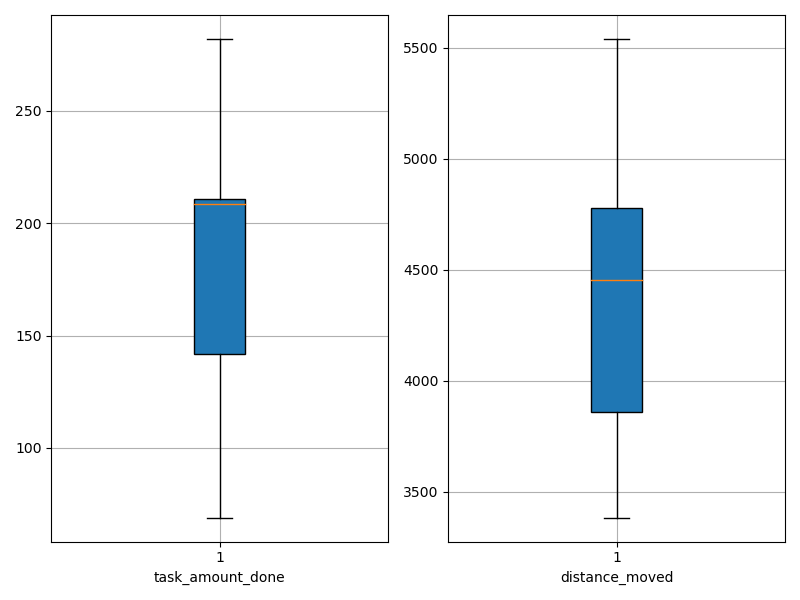

The data file committed next to this chart (first rows):
agent_id, task_amount_done, distance_moved
0, 207.0, 3712
1, 141.0, 5116
2, 208.0, 3763
3, 209.0, 4432
4, 140.0, 4852
5, 210.0, 3735
6, 210.0, 4752
7, 282.0, 4121
8, 139.0, 3382
9, 212.0, 4722
10, 208.0, 3862
11, 140.0, 3916
12, 211.0, 4476
13, 207.0, 4511
14, 212.0, 4489
15, 213.0, 3870
16, 142.0, 5082
17, 211.0, 3854
18, 69.0, 5540
19, 209.0, 4853
